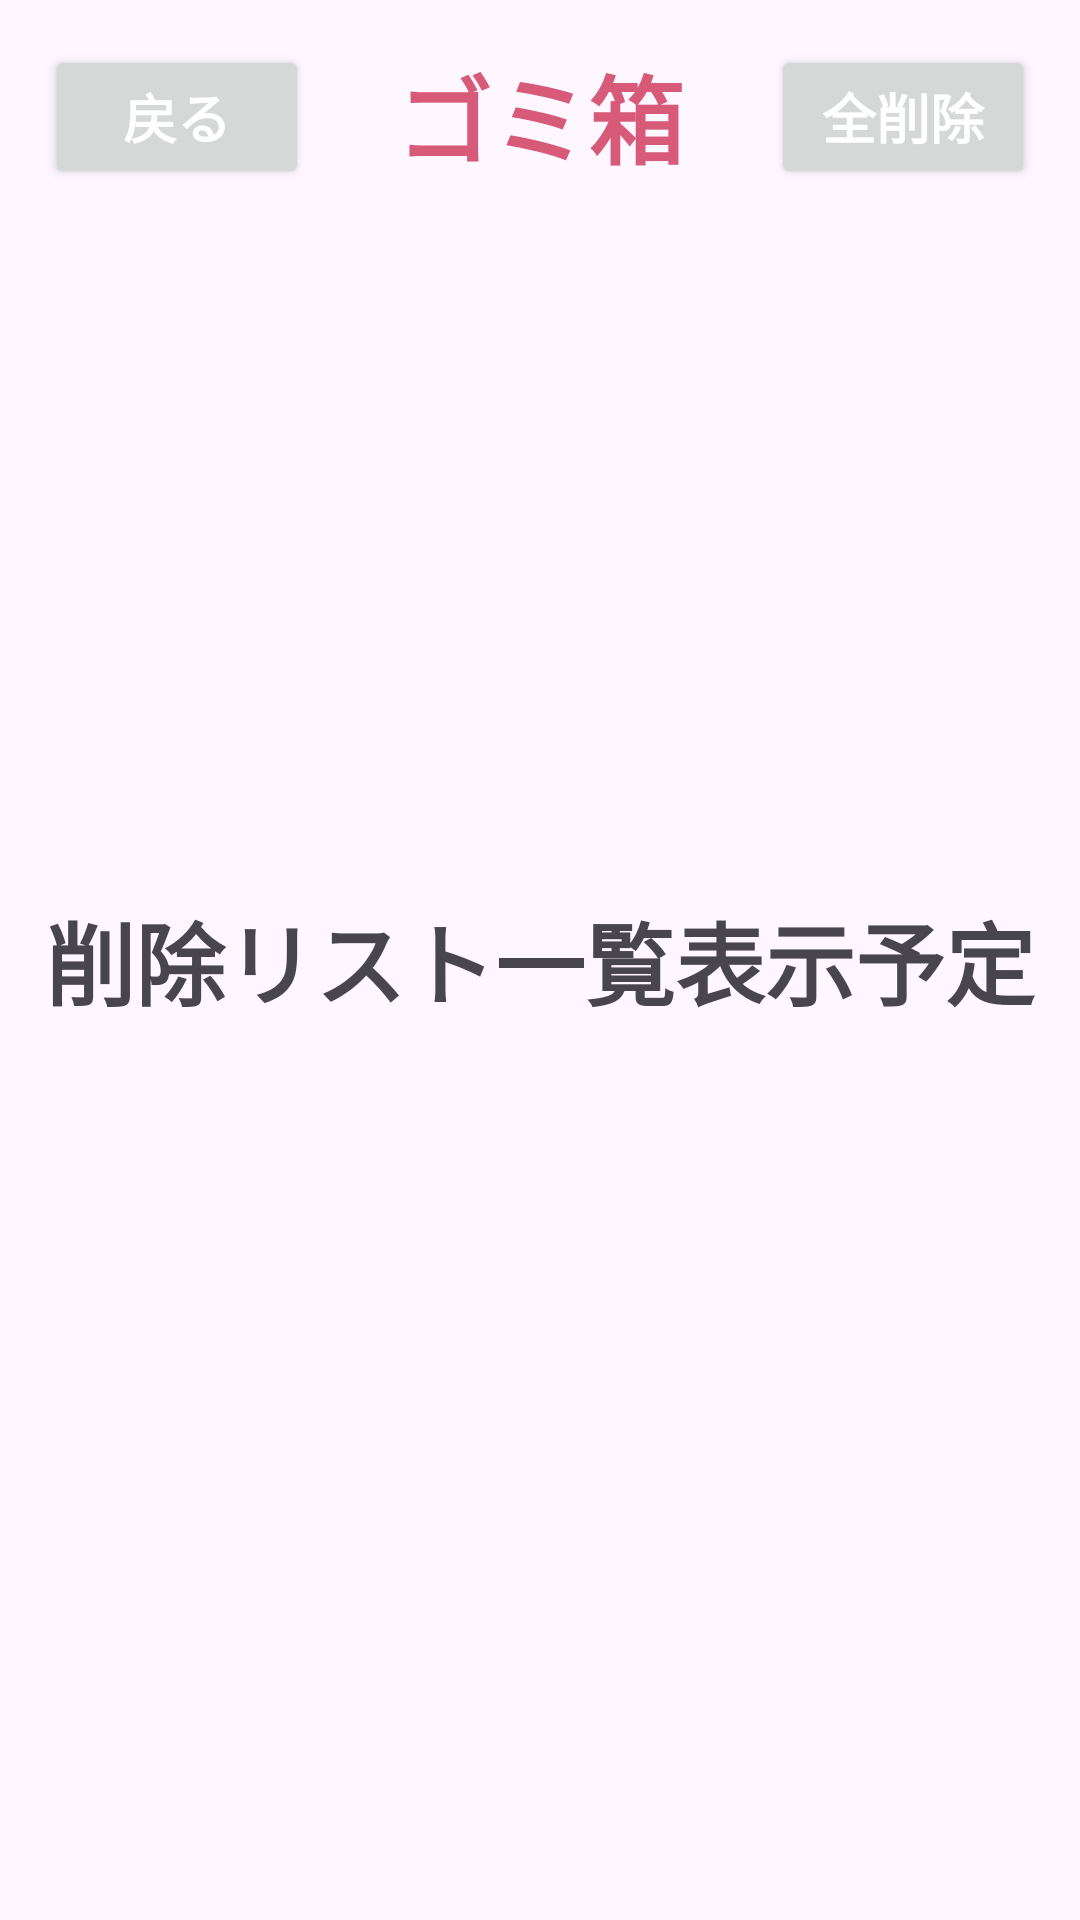

Reconstruct the res/layout file that produces this screen, plus the resources it refers to.
<!-- AndroidManifest.xml: application theme Theme.ToDoListApp -->
<!-- res/layout/activity_garbage.xml -->
<?xml version="1.0" encoding="utf-8"?>
<FrameLayout
    xmlns:android="http://schemas.android.com/apk/res/android"
    android:layout_width="match_parent"
    android:layout_height="match_parent"
    android:padding="15dp">

    <Button
        android:id="@+id/garbage_back_btn"
        android:layout_width="wrap_content"
        android:layout_height="wrap_content"
        android:text="戻る"
        android:textSize="18sp"
        android:textStyle="bold"
        android:layout_gravity="top|start"/>

    <TextView
        android:layout_width="wrap_content"
        android:layout_height="wrap_content"
        android:text="ゴミ箱"
        android:textSize="32sp"
        android:textStyle="bold"
        android:textColor="@color/darkFlamingo"
        android:layout_gravity="top|center"/>

    <Button
        android:id="@+id/all_delete_btn"
        android:layout_width="wrap_content"
        android:layout_height="wrap_content"
        android:text="全削除"
        android:textSize="18sp"
        android:textStyle="bold"
        android:layout_gravity="top|end"/>

    <TextView
        android:layout_width="wrap_content"
        android:layout_height="wrap_content"
        android:layout_gravity="center"
        android:text="削除リスト一覧表示予定"
        android:textSize="30sp"
        android:textStyle="bold"/>

</FrameLayout>
<!-- resources referenced by this layout -->
<resources>
  <color name="darkFlamingo">#D75B79</color>
  <style name="Theme.ToDoListApp" parent="Base.Theme.ToDoListApp">
          <item name="colorPrimaryDark">@color/darkFlamingo</item>
          <item name="colorPrimary">@color/flamingo</item>
          <item name="colorAccent">@color/cityBlue</item>
          <item name="android:textColorPrimary">#fff</item>
      </style>
  <style name="Base.Theme.ToDoListApp" parent="Theme.Material3.DayNight.NoActionBar">
          
          
      </style>
  <color name="flamingo">#e699ac</color>
  <color name="cityBlue">#387bbc</color>
</resources>
